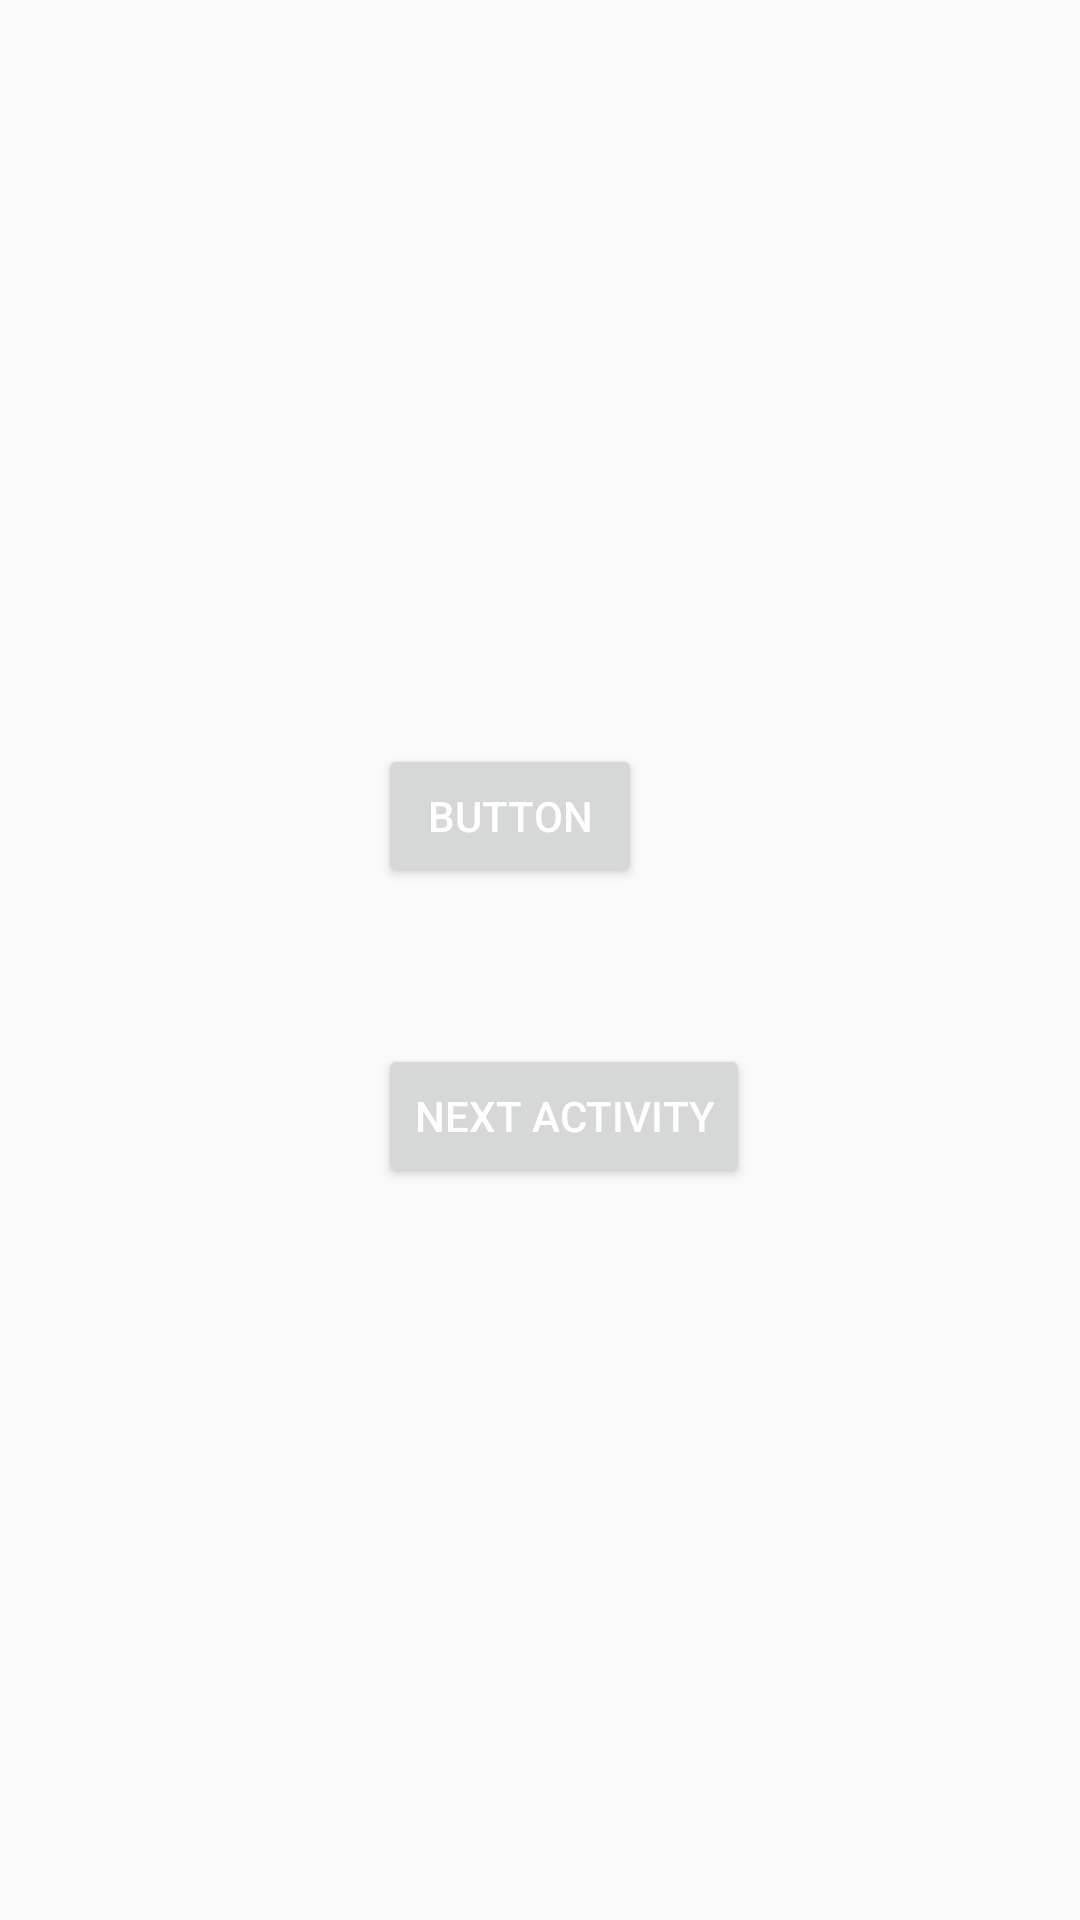

The Android layout XML behind this screen, and the referenced resources:
<!-- AndroidManifest.xml: application theme AppTheme -->
<!-- res/layout/activity_main.xml -->
<?xml version="1.0" encoding="utf-8"?>
<android.support.constraint.ConstraintLayout xmlns:android="http://schemas.android.com/apk/res/android"
    xmlns:app="http://schemas.android.com/apk/res-auto"
    xmlns:tools="http://schemas.android.com/tools"
    android:layout_width="match_parent"
    android:layout_height="match_parent"
    tools:context=".MainActivity">

    <Button
        android:id="@+id/button"
        android:layout_width="wrap_content"
        android:layout_height="wrap_content"
        android:layout_marginBottom="52dp"
        android:text="Button"
        app:layout_constraintBottom_toTopOf="@+id/button2"
        app:layout_constraintStart_toStartOf="@+id/button2" />

    <Button
        android:id="@+id/button2"
        android:layout_width="wrap_content"
        android:layout_height="wrap_content"
        android:layout_marginEnd="110dp"
        android:layout_marginRight="110dp"
        android:layout_marginBottom="244dp"
        android:onClick="goToMenu"
        android:text="Next activity"
        app:layout_constraintBottom_toBottomOf="parent"
        app:layout_constraintEnd_toEndOf="parent" />


</android.support.constraint.ConstraintLayout>
<!-- resources referenced by this layout -->
<resources>
  <style name="AppTheme" parent="WhiteActionBarText">
          
          <item name="colorPrimary">@color/colorPrimary</item>
          <item name="colorPrimaryDark">@color/colorPrimaryDark</item>
          <item name="colorAccent">@color/colorAccent</item>
          <item name="android:textColor">@color/colorWhite</item>
          <item name="android:titleTextColor">@color/colorWhite</item>
      </style>
  <style name="WhiteActionBarText" parent="@style/Theme.AppCompat.Light.NoActionBar">
          <item name="android:textColor">@color/colorWhite</item>
      </style>
  <color name="colorPrimary">#5BA6FF</color>
  <color name="colorPrimaryDark">#0078cb</color>
  <color name="colorAccent">#FF4081</color>
  <color name="colorWhite">#ffffff</color>
</resources>
